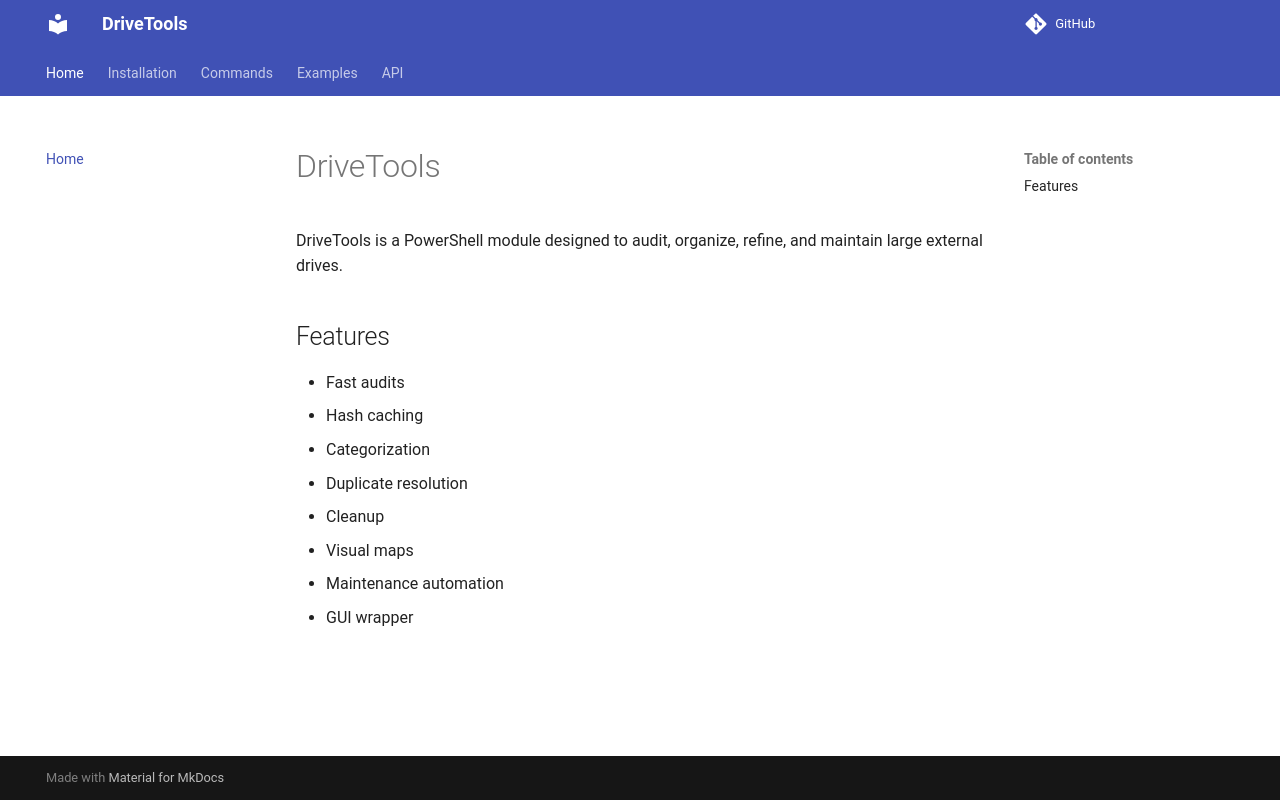

repository: aj1126/DriveTools · page: index.html · generator: mkdocs

# DriveTools

DriveTools is a PowerShell module designed to audit, organize, refine, and maintain large external drives.

## Features

- Fast audits
- Hash caching
- Categorization
- Duplicate resolution
- Cleanup
- Visual maps
- Maintenance automation
- GUI wrapper
